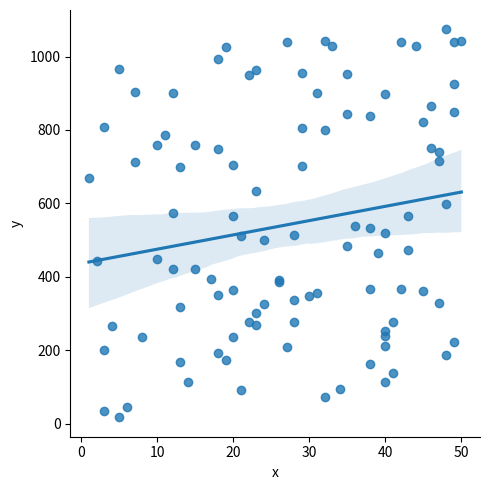

Recreate this plot in Python. (Note: this script raises an exception after producing the figure.)
import pandas as pd
import numpy as np
import seaborn as sns
import matplotlib.pyplot as plt
import random
n = 100
palette = sns.color_palette("crest", as_cmap=True)


def y(x):
    return (5 + 2 * x) + random.randint(1, 1000)


x = []
for i in range(n):
    x.append(random.randint(1, 50))
df = pd.DataFrame({"x": x, "y": list(map(y, x))})
ax = sns.lmplot(palette=palette, data=df, x="x", y="y")
plt.savefig(f"./images//regression_2.png", bbox_inches='tight')